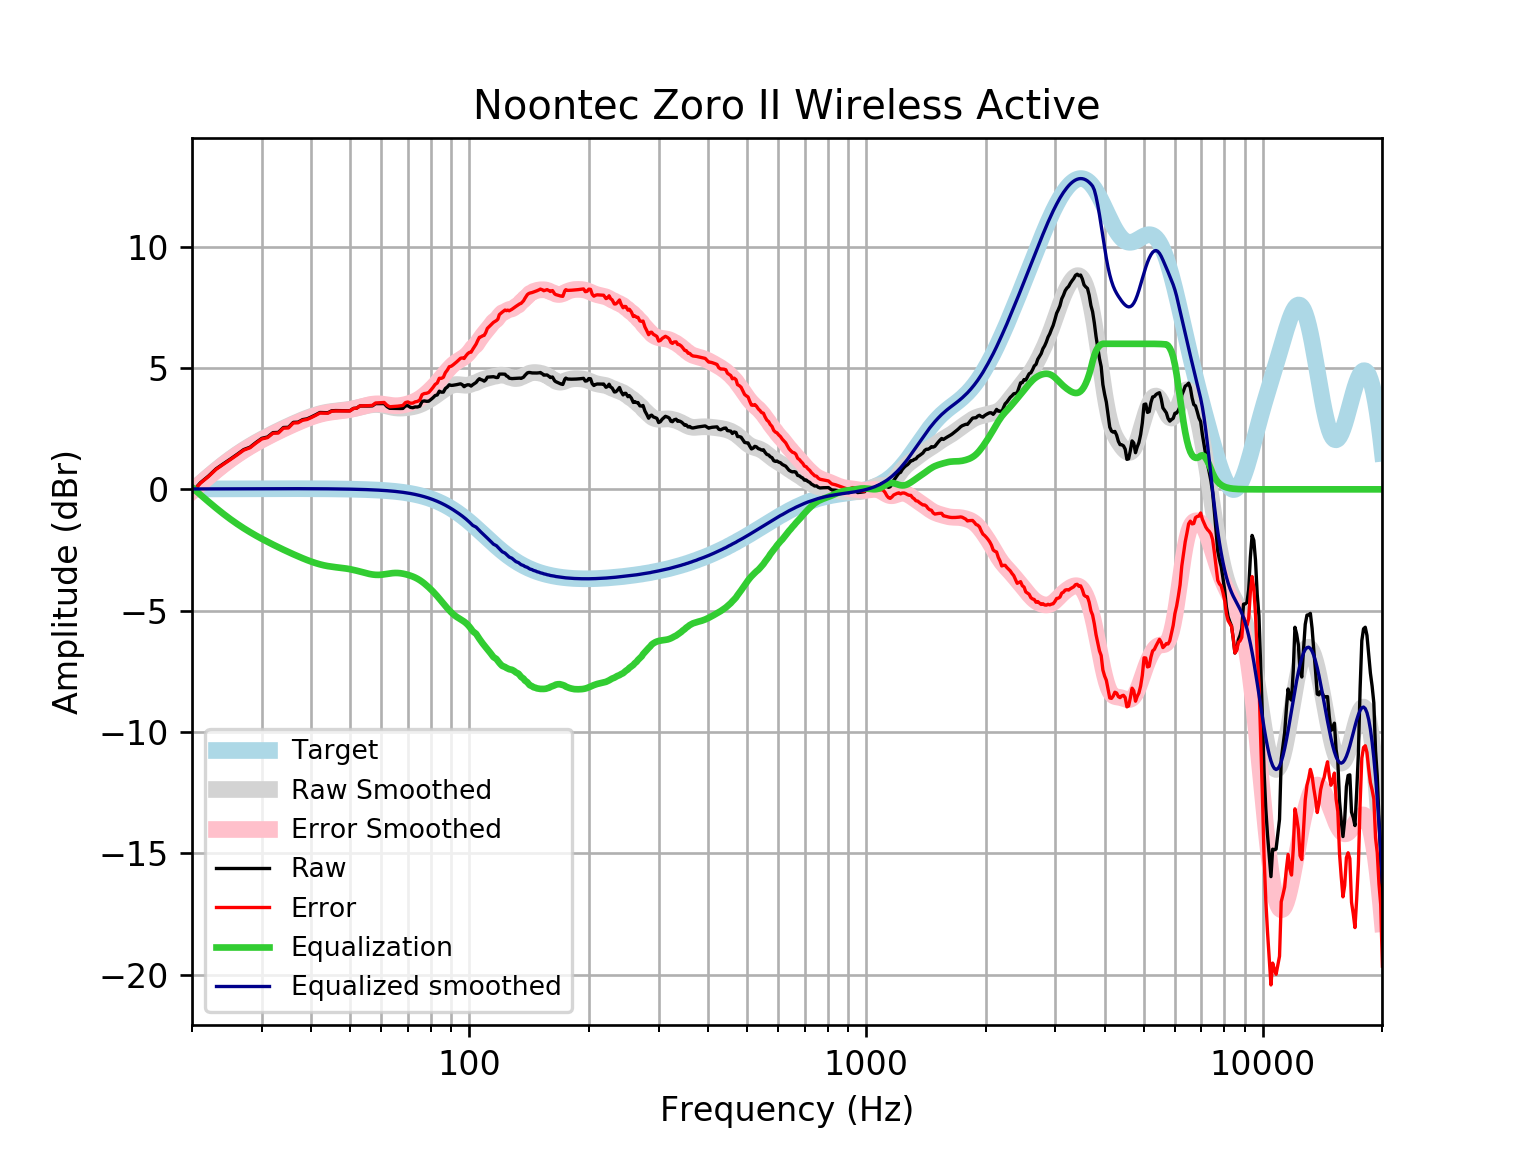

Source data for this figure (header and first rows):
frequency, raw, error, smoothed, error_smoothed, equalization, equalized_raw, equalized_smoothed, target
20, -0.117, -0.1334, -0.0671, -0.08357, 0.08357, -0.03338, 0.01646, 0.01648
21, 0.2726, 0.255, 0.2407, 0.223, -0.223, 0.04957, 0.01765, 0.01765
22, 0.5446, 0.5259, 0.5266, 0.5079, -0.5079, 0.03676, 0.01877, 0.01876
23, 0.8445, 0.8247, 0.7907, 0.7709, -0.7709, 0.07362, 0.01984, 0.01983
24, 1.054, 1.033, 1.033, 1.012, -1.012, 0.04217, 0.02085, 0.02084
25, 1.25, 1.228, 1.252, 1.23, -1.23, 0.01996, 0.02181, 0.02179
26, 1.445, 1.422, 1.449, 1.426, -1.426, 0.01851, 0.02271, 0.02269
27, 1.639, 1.615, 1.626, 1.603, -1.603, 0.03626, 0.02355, 0.02353
28, 1.737, 1.713, 1.786, 1.762, -1.762, -0.02486, 0.02433, 0.02431
29, 1.933, 1.908, 1.932, 1.906, -1.906, 0.0261, 0.02504, 0.02502
30, 2.103, 2.077, 2.065, 2.039, -2.039, 0.06371, 0.02567, 0.02566
31, 2.158, 2.132, 2.188, 2.162, -2.162, -0.003702, 0.02623, 0.02622
32, 2.338, 2.311, 2.304, 2.277, -2.277, 0.06096, 0.02668, 0.02668
33, 2.347, 2.32, 2.412, 2.385, -2.385, -0.03794, 0.02704, 0.02704
34, 2.549, 2.522, 2.514, 2.487, -2.487, 0.06244, 0.02728, 0.02728
35, 2.558, 2.531, 2.61, 2.583, -2.583, -0.02428, 0.0274, 0.0274
36, 2.761, 2.733, 2.701, 2.674, -2.674, 0.08716, 0.02739, 0.02739
37, 2.77, 2.743, 2.786, 2.759, -2.759, 0.0106, 0.02723, 0.02723
38, 2.874, 2.847, 2.866, 2.839, -2.839, 0.0347, 0.02691, 0.02692
39, 2.906, 2.879, 2.94, 2.914, -2.914, -0.007786, 0.02643, 0.02644
40, 2.987, 2.962, 3.007, 2.981, -2.981, 0.006704, 0.02578, 0.02579
41, 3.074, 3.049, 3.065, 3.04, -3.04, 0.0344, 0.02495, 0.02496
42, 3.167, 3.143, 3.114, 3.09, -3.09, 0.07717, 0.02393, 0.02393
43, 3.163, 3.14, 3.154, 3.131, -3.131, 0.03131, 0.02272, 0.02272
44, 3.158, 3.136, 3.185, 3.164, -3.164, -0.006033, 0.0213, 0.0213
45, 3.239, 3.219, 3.208, 3.189, -3.189, 0.05033, 0.01968, 0.01967
46, 3.246, 3.229, 3.227, 3.209, -3.209, 0.03759, 0.01785, 0.01783
47, 3.244, 3.228, 3.242, 3.226, -3.226, 0.0173, 0.01579, 0.01577
48, 3.241, 3.228, 3.258, 3.244, -3.244, -0.002875, 0.0135, 0.01347
49, 3.24, 3.229, 3.276, 3.265, -3.265, -0.0253, 0.01097, 0.01094
50, 3.238, 3.23, 3.298, 3.29, -3.29, -0.05123, 0.008186, 0.008144
51, 3.334, 3.329, 3.324, 3.319, -3.319, 0.01558, 0.005126, 0.00508
52, 3.349, 3.347, 3.354, 3.352, -3.352, -0.00312, 0.001774, 0.001724
53, 3.437, 3.439, 3.386, 3.387, -3.387, 0.04921, -0.001894, -0.001946
54, 3.434, 3.44, 3.418, 3.424, -3.424, 0.01043, -0.005905, -0.005958
55, 3.435, 3.446, 3.447, 3.458, -3.458, -0.02244, -0.01029, -0.01034
56, 3.436, 3.451, 3.472, 3.487, -3.487, -0.0512, -0.01508, -0.01514
57, 3.442, 3.462, 3.489, 3.509, -3.509, -0.06738, -0.02033, -0.02038
58, 3.533, 3.559, 3.496, 3.522, -3.522, 0.01021, -0.02607, -0.02611
59, 3.533, 3.565, 3.493, 3.525, -3.525, 0.007626, -0.03234, -0.03238
60, 3.534, 3.573, 3.479, 3.519, -3.519, 0.01497, -0.03921, -0.03925
61, 3.534, 3.581, 3.458, 3.504, -3.504, 0.02979, -0.04672, -0.04675
62, 3.412, 3.467, 3.431, 3.486, -3.486, -0.07433, -0.05494, -0.05496
63, 3.34, 3.404, 3.404, 3.468, -3.468, -0.1277, -0.06392, -0.06393
64, 3.337, 3.411, 3.38, 3.453, -3.453, -0.1158, -0.07372, -0.07373
65, 3.335, 3.419, 3.362, 3.446, -3.446, -0.1115, -0.0844, -0.08441
66, 3.332, 3.428, 3.351, 3.447, -3.447, -0.115, -0.09604, -0.09603
67, 3.332, 3.441, 3.348, 3.457, -3.457, -0.125, -0.1087, -0.1087
68, 3.335, 3.457, 3.352, 3.474, -3.474, -0.1391, -0.1224, -0.1224
69, 3.438, 3.575, 3.36, 3.497, -3.497, -0.05875, -0.1372, -0.1372
70, 3.45, 3.603, 3.371, 3.524, -3.524, -0.07461, -0.1533, -0.1533
71, 3.381, 3.551, 3.385, 3.556, -3.556, -0.1752, -0.1706, -0.1706
72, 3.365, 3.554, 3.404, 3.593, -3.593, -0.2282, -0.1892, -0.1892
73, 3.396, 3.605, 3.426, 3.636, -3.636, -0.2394, -0.2092, -0.2092
74, 3.394, 3.625, 3.455, 3.686, -3.686, -0.2913, -0.2306, -0.2305
75, 3.426, 3.68, 3.49, 3.743, -3.743, -0.3167, -0.2535, -0.2534
76, 3.625, 3.903, 3.53, 3.808, -3.808, -0.1831, -0.2778, -0.2778
77, 3.644, 3.948, 3.576, 3.879, -3.879, -0.235, -0.3037, -0.3037
78, 3.628, 3.96, 3.625, 3.956, -3.956, -0.328, -0.3312, -0.3312
79, 3.633, 3.993, 3.678, 4.038, -4.038, -0.4048, -0.3604, -0.3603
... 553 more rows
